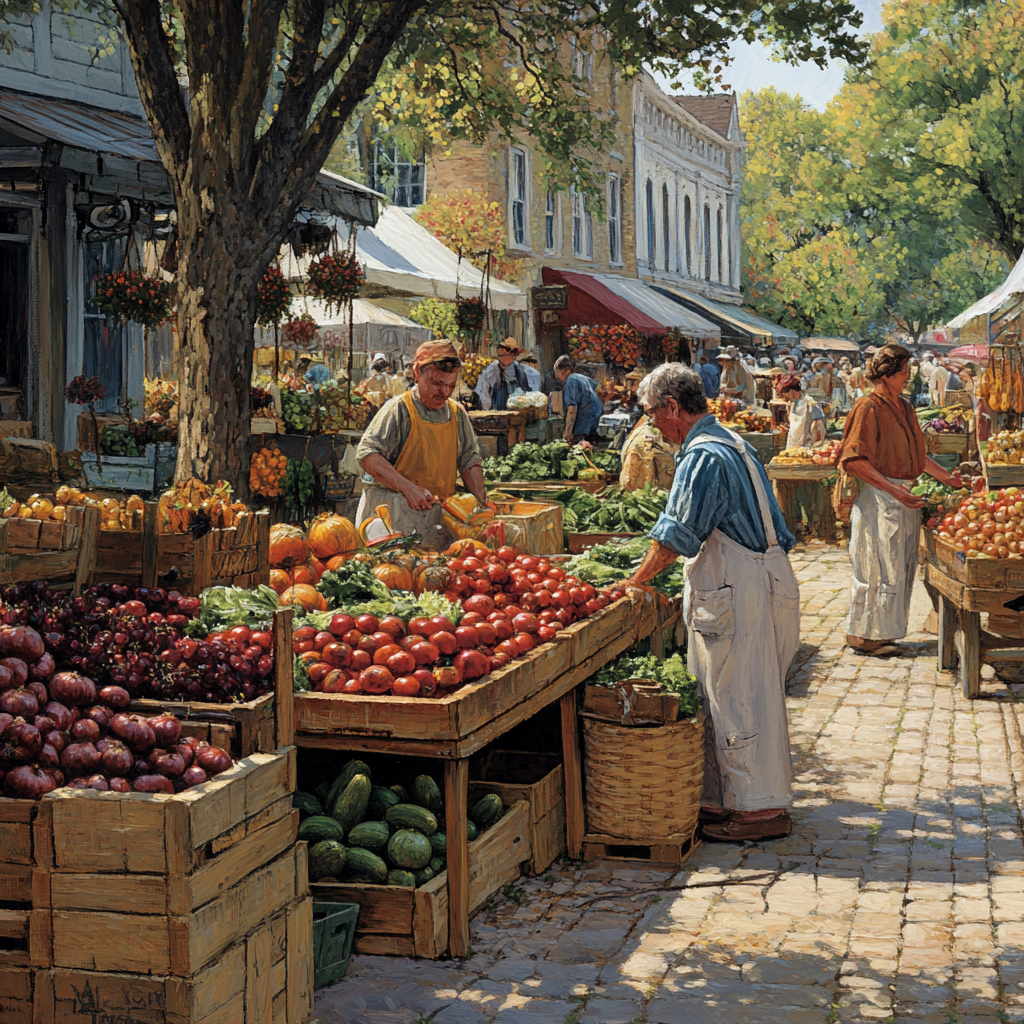
Generation parameters embedded in this image by Midjourney (PNG 'Description' text chunk):
vendors sell products at a farmers market . --v 6.1 Job ID: 55d36789-85e8-4d17-8a72-75c502611b24